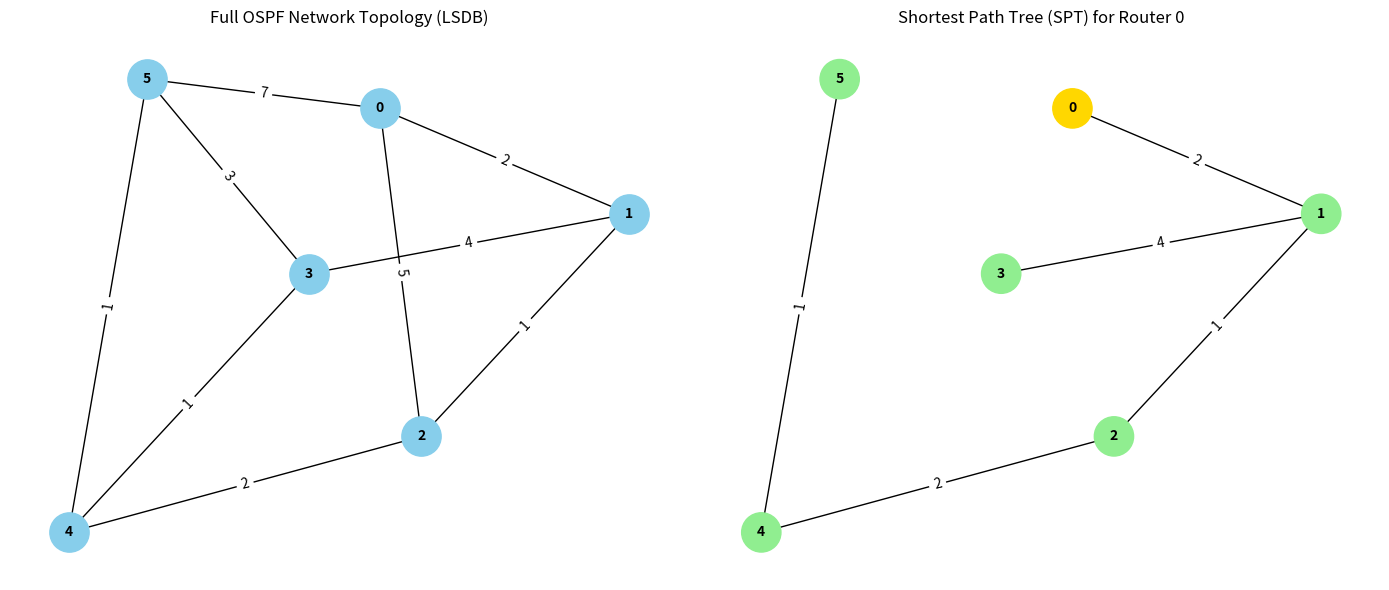

Here is the Python script that generated this plot:
import heapq
import matplotlib.pyplot as plt
import networkx as nx


# 1. Dijkstra's Algorithm implementation for Shortest Path Tree
def dijkstra_ospf(graph, source):
    """Computes the shortest paths and shortest path tree (SPT) from a source router

    using Dijkstra's algorithm based on OSPF link costs.
    """
    distances = {node: float("inf") for node in graph.nodes()}
    previous = {node: None for node in graph.nodes()}
    distances[source] = 0

    # Priority queue storing (cost, router_id)
    pq = [(0, source)]

    while pq:
        current_cost, u = heapq.heappop(pq)

        if current_cost > distances[u]:
            continue

        for v in graph.neighbors(u):
            weight = graph[u][v]["weight"]
            distance = current_cost + weight

            if distance < distances[v]:
                distances[v] = distance
                previous[v] = u
                heapq.heappush(pq, (distance, v))

    return distances, previous


# 2. Simulate Link-State Advertisements (LSAs) & LSDB Synchronization
def simulate_lsa_flooding(graph):
    """Simulates each router broadcasting its local links (LSAs)

    to ensure every router has an identical Link-State Database (LSDB).
    """
    lsdb = {}
    print("--- Simulating LSA Flooding & LSDB Synchronization ---")
    for node in graph.nodes():
        # LSA contains connected links and their weights
        local_lsa = {
            neighbor: graph[node][neighbor]["weight"]
            for neighbor in graph.neighbors(node)
        }
        lsdb[node] = local_lsa
        print(f"LSA from Router {node}: {local_lsa}")
    print("\nAll routers have synchronized their LSDB.\n")
    return lsdb


# 3. Print OSPF Routing Table and Shortest Path Tree
def print_ospf_tables(n, graph):
    all_spts = {}
    for source in range(n):
        distances, previous = dijkstra_ospf(graph, source)

        # Build Shortest Path Tree graph edges
        spt_edges = []
        for node, parent in previous.items():
            if parent is not None:
                spt_edges.append((parent, node, graph[parent][node]["weight"]))

        all_spts[source] = spt_edges

        print(f"--- Router {source} OSPF Routing Table ---")
        print("Destination\tNext Hop\tCost")
        for dest in range(n):
            if dest == source:
                print(f"{dest}\t\t-\t\t0")
                continue

            # Trace path back to find next hop
            curr = dest
            while previous[curr] != source and previous[curr] is not None:
                curr = previous[curr]
            next_hop = curr if previous[curr] is not None else "Unreachable"

            print(f"{dest}\t\t{next_hop}\t\t{distances[dest]}")
        print()

    return all_spts


# 4. Create Weighted Physical Topology
def create_ospf_graph():
    G = nx.Graph()
    # Edges defined as (u, v, cost/bandwidth metric)
    edges = [
        (0, 1, 2),
        (0, 2, 5),
        (1, 2, 1),
        (1, 3, 4),
        (2, 4, 2),
        (3, 4, 1),
        (3, 5, 3),
        (4, 5, 1),
        (0, 5, 7),
    ]
    G.add_weighted_edges_from(edges)
    return G


# 5. Visualizer comparing Network Topology vs. Shortest Path Tree (SPT)
def draw_ospf_comparison(graph, spt_edges, source_router):
    pos = nx.spring_layout(graph, seed=42)
    labels = nx.get_edge_attributes(graph, "weight")

    plt.figure(figsize=(14, 6))

    # Plot 1: Full Network Topology with Link Costs
    plt.subplot(1, 2, 1)
    nx.draw(
        graph,
        pos,
        with_labels=True,
        node_color="skyblue",
        node_size=800,
        font_size=10,
        font_weight="bold",
    )
    nx.draw_networkx_edge_labels(graph, pos, edge_labels=labels)
    plt.title("Full OSPF Network Topology (LSDB)")

    # Plot 2: Shortest Path Tree (SPT) for selected Router
    spt_graph = nx.Graph()
    spt_graph.add_nodes_from(graph.nodes())
    spt_graph.add_weighted_edges_from(spt_edges)
    spt_labels = nx.get_edge_attributes(spt_graph, "weight")

    plt.subplot(1, 2, 2)
    node_colors = [
        "gold" if node == source_router else "lightgreen"
        for node in spt_graph.nodes()
    ]
    nx.draw(
        spt_graph,
        pos,
        with_labels=True,
        node_color=node_colors,
        node_size=800,
        font_size=10,
        font_weight="bold",
    )
    nx.draw_networkx_edge_labels(spt_graph, pos, edge_labels=spt_labels)
    plt.title(f"Shortest Path Tree (SPT) for Router {source_router}")

    plt.tight_layout()
    plt.show()


if __name__ == "__main__":
    n = 6
    graph = create_ospf_graph()

    # Step 1: LSA Exchange & LSDB Sync
    simulate_lsa_flooding(graph)

    # Step 2: Dijkstra's Algorithm execution per router
    spts = print_ospf_tables(n, graph)

    # Step 3: Draw Network Topology vs. SPT for Router 0
    draw_ospf_comparison(graph, spts[0], source_router=0)
